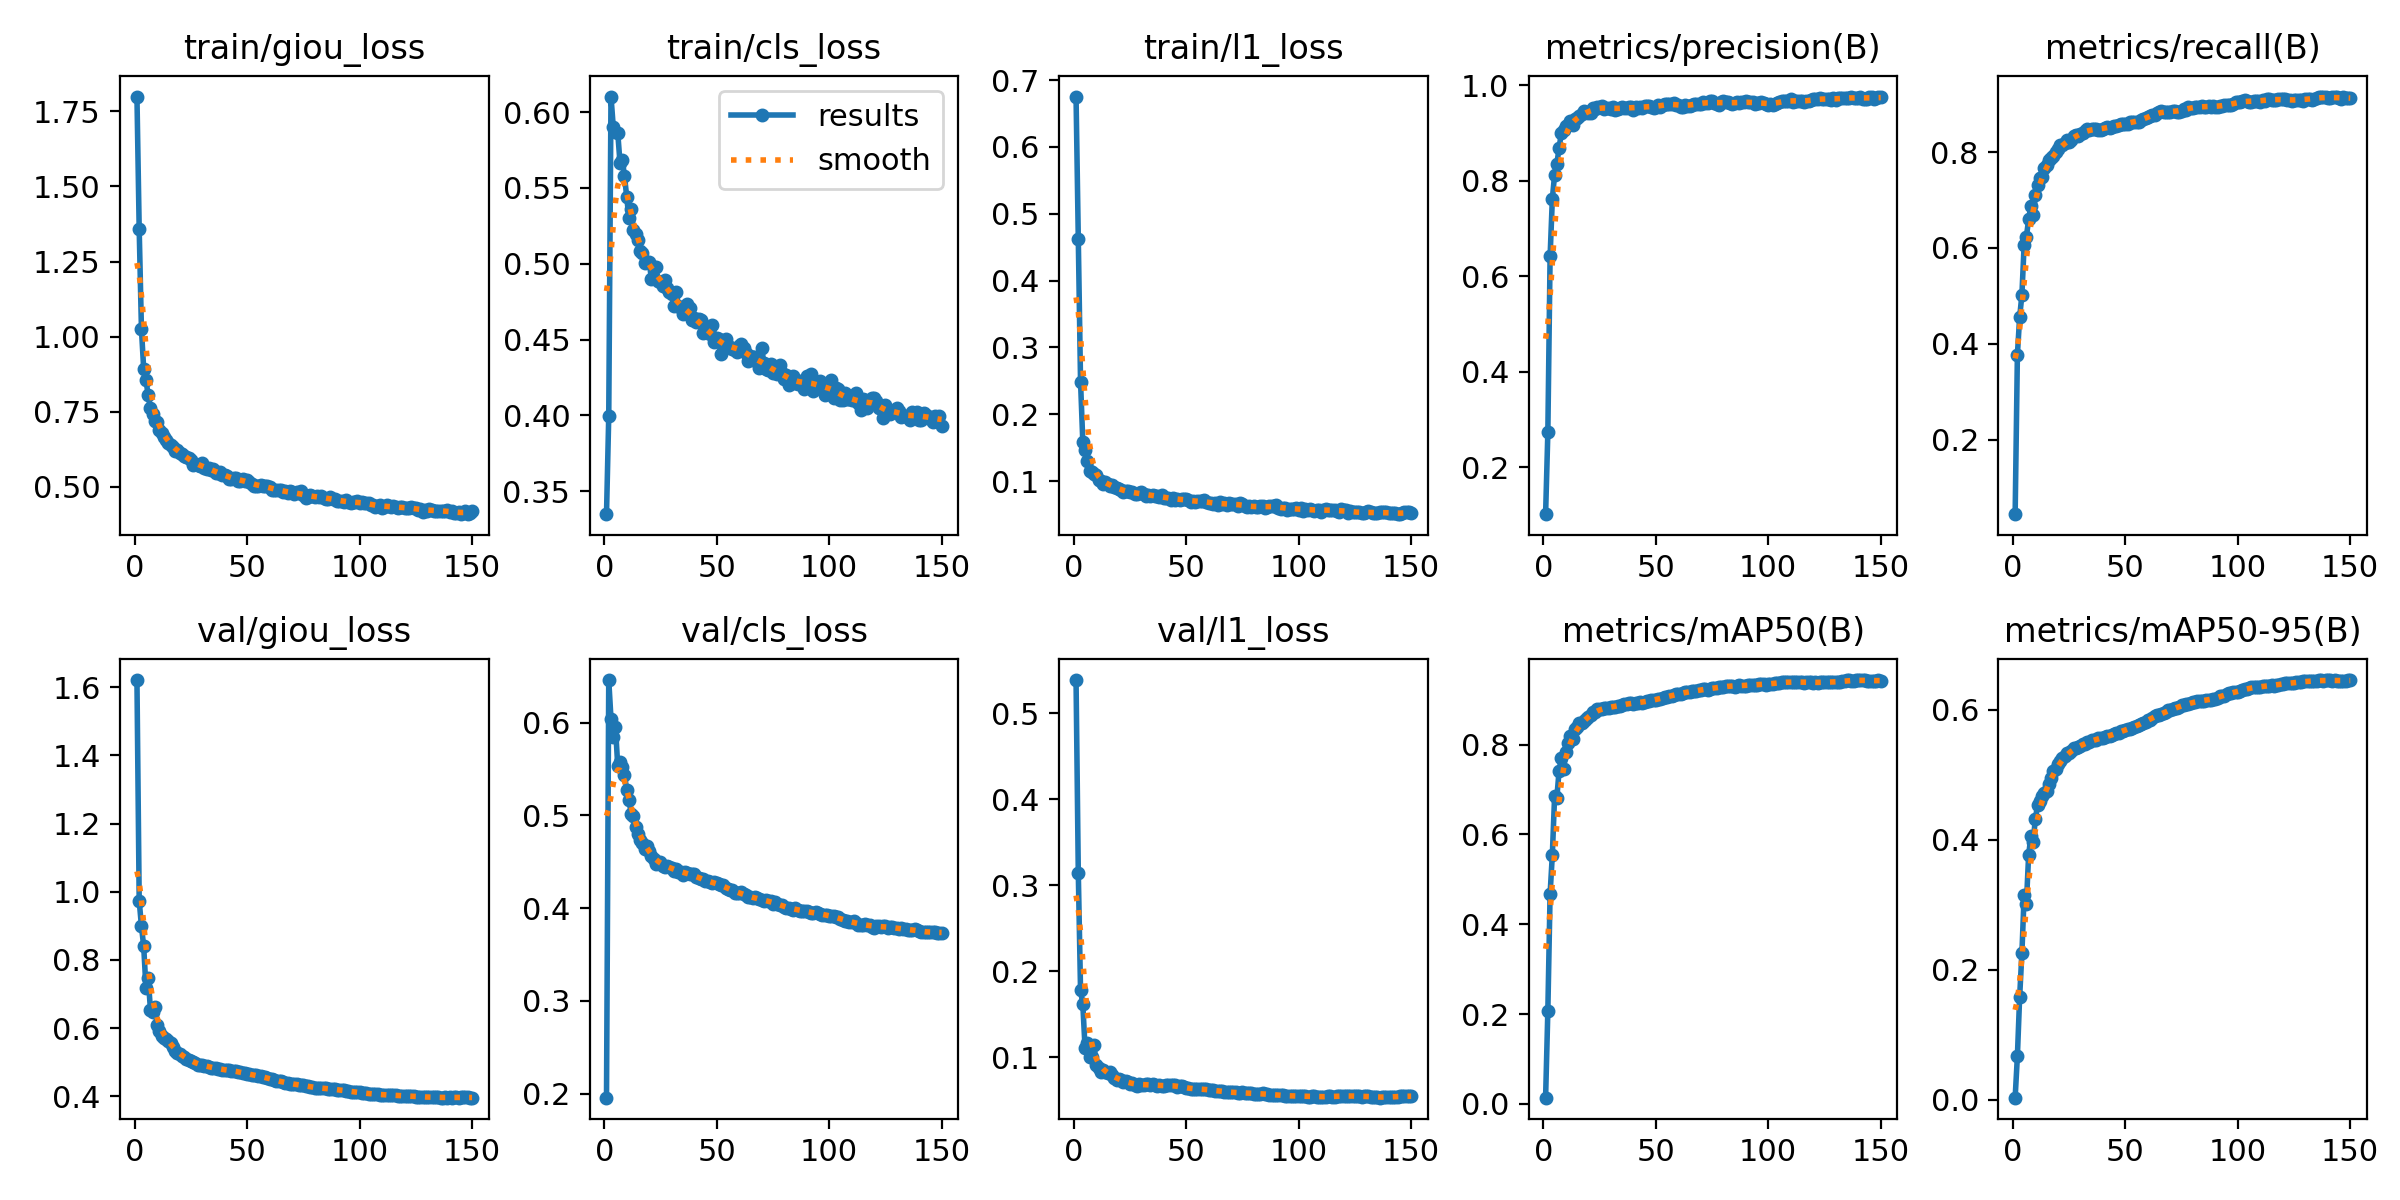

Data behind this chart, as committed beside it:
epoch, train/giou_loss, train/cls_loss, train/l1_loss, metrics/precision(B), metrics/recall(B), metrics/mAP50(B), metrics/mAP50-95(B), val/giou_loss, val/cls_loss, val/l1_loss, lr/pg0, lr/pg1, lr/pg2
1, 1.8, 0.3348, 0.6754, 0.1015, 0.04504, 0.01391, 0.00311, 1.621, 0.1956, 0.5385, 0.06758, 3.245e-05, 3.245e-05
2, 1.357, 0.3997, 0.4615, 0.273, 0.3779, 0.2077, 0.06734, 0.9736, 0.6461, 0.3142, 0.03512, 6.495e-05, 6.495e-05
3, 1.024, 0.6103, 0.2487, 0.6412, 0.4557, 0.4676, 0.1581, 0.8992, 0.6041, 0.1776, 0.002648, 9.745e-05, 9.745e-05
4, 0.8916, 0.5904, 0.1588, 0.762, 0.5023, 0.555, 0.2255, 0.8396, 0.5847, 0.1618, 0.0001, 0.0001, 0.0001
5, 0.8551, 0.5871, 0.1458, 0.8119, 0.6069, 0.6851, 0.3151, 0.719, 0.5952, 0.111, 0.0001, 0.0001, 0.0001
6, 0.8047, 0.5865, 0.1296, 0.8354, 0.6237, 0.6821, 0.3016, 0.747, 0.5534, 0.1164, 0.0001, 0.0001, 0.0001
7, 0.7604, 0.5667, 0.1152, 0.8674, 0.6595, 0.7422, 0.3768, 0.6542, 0.5582, 0.1006, 0.0001, 0.0001, 0.0001
8, 0.7422, 0.5686, 0.1141, 0.9001, 0.6882, 0.7699, 0.405, 0.6459, 0.5528, 0.1, 0.0001, 0.0001, 0.0001
9, 0.7174, 0.5579, 0.1106, 0.9058, 0.6679, 0.7451, 0.3967, 0.6613, 0.5433, 0.1137, 0.0001, 0.0001, 0.0001
10, 0.7156, 0.5439, 0.109, 0.915, 0.7095, 0.784, 0.4325, 0.6091, 0.5279, 0.09046, 0.0001, 0.0001, 0.0001
11, 0.69, 0.5299, 0.101, 0.9163, 0.731, 0.8037, 0.4537, 0.5908, 0.5168, 0.08706, 0.0001, 0.0001, 0.0001
12, 0.6802, 0.5358, 0.09947, 0.9245, 0.7458, 0.8186, 0.4589, 0.5782, 0.5015, 0.08313, 0.0001, 0.0001, 0.0001
13, 0.6645, 0.5222, 0.09581, 0.9162, 0.747, 0.8133, 0.4679, 0.5715, 0.4992, 0.08562, 0.0001, 0.0001, 0.0001
14, 0.6546, 0.5194, 0.09781, 0.9293, 0.7672, 0.8357, 0.4716, 0.5667, 0.4877, 0.08284, 0.0001, 0.0001, 0.0001
15, 0.6456, 0.5154, 0.09623, 0.9305, 0.7733, 0.8387, 0.4745, 0.5629, 0.4795, 0.08139, 0.0001, 0.0001, 0.0001
16, 0.6392, 0.5082, 0.09317, 0.9352, 0.784, 0.8488, 0.4854, 0.5572, 0.4736, 0.08259, 0.0001, 0.0001, 0.0001
17, 0.6331, 0.5073, 0.09407, 0.9384, 0.7866, 0.8487, 0.4956, 0.5436, 0.4705, 0.07901, 0.0001, 0.0001, 0.0001
18, 0.6203, 0.5007, 0.09118, 0.9466, 0.7922, 0.852, 0.5051, 0.5331, 0.4644, 0.07538, 0.0001, 0.0001, 0.0001
19, 0.6205, 0.5012, 0.09021, 0.9432, 0.7992, 0.8569, 0.509, 0.5279, 0.4673, 0.074, 0.0001, 0.0001, 0.0001
20, 0.6132, 0.5009, 0.08768, 0.9422, 0.8069, 0.8622, 0.5161, 0.5232, 0.4619, 0.07415, 0.0001, 0.0001, 0.0001
21, 0.6095, 0.4898, 0.08679, 0.9423, 0.8137, 0.8668, 0.5213, 0.5183, 0.4561, 0.07387, 0.0001, 0.0001, 0.0001
22, 0.6017, 0.4982, 0.0831, 0.9513, 0.8149, 0.8725, 0.525, 0.5146, 0.4528, 0.07149, 0.0001, 0.0001, 0.0001
23, 0.5998, 0.4978, 0.08525, 0.9501, 0.8198, 0.8737, 0.5289, 0.5101, 0.448, 0.07193, 0.0001, 0.0001, 0.0001
24, 0.594, 0.4883, 0.08492, 0.954, 0.8244, 0.8783, 0.5332, 0.5064, 0.4484, 0.07155, 0.0001, 0.0001, 0.0001
25, 0.5878, 0.4879, 0.08377, 0.9531, 0.8218, 0.8787, 0.5339, 0.5032, 0.4498, 0.06918, 0.0001, 0.0001, 0.0001
26, 0.5733, 0.4851, 0.08308, 0.9571, 0.8254, 0.8798, 0.5368, 0.5012, 0.4452, 0.06968, 0.0001, 0.0001, 0.0001
27, 0.5757, 0.4891, 0.08054, 0.9505, 0.8344, 0.8825, 0.5406, 0.4963, 0.4449, 0.06826, 0.0001, 0.0001, 0.0001
28, 0.5719, 0.484, 0.08009, 0.9509, 0.8348, 0.8824, 0.5416, 0.4927, 0.4453, 0.06675, 0.0001, 0.0001, 0.0001
29, 0.5687, 0.4813, 0.08249, 0.9529, 0.8344, 0.882, 0.5424, 0.4919, 0.4443, 0.06831, 0.0001, 0.0001, 0.0001
30, 0.5773, 0.4802, 0.08355, 0.9489, 0.8368, 0.8839, 0.5449, 0.4902, 0.4436, 0.0679, 0.0001, 0.0001, 0.0001
31, 0.5623, 0.4723, 0.08065, 0.954, 0.8401, 0.8848, 0.5473, 0.4893, 0.4405, 0.06806, 0.0001, 0.0001, 0.0001
32, 0.5593, 0.4816, 0.07829, 0.9473, 0.8435, 0.8841, 0.5475, 0.4883, 0.4418, 0.06846, 0.0001, 0.0001, 0.0001
33, 0.5605, 0.4721, 0.07854, 0.9492, 0.8473, 0.8868, 0.5498, 0.4865, 0.4391, 0.06893, 0.0001, 0.0001, 0.0001
34, 0.5545, 0.4709, 0.07822, 0.9511, 0.8468, 0.887, 0.5511, 0.484, 0.4395, 0.06758, 0.0001, 0.0001, 0.0001
35, 0.5602, 0.4669, 0.07858, 0.9534, 0.8481, 0.889, 0.5527, 0.4832, 0.4363, 0.06845, 0.0001, 0.0001, 0.0001
36, 0.5458, 0.4697, 0.07822, 0.9524, 0.8481, 0.8894, 0.5529, 0.4819, 0.4394, 0.06725, 0.0001, 0.0001, 0.0001
37, 0.5444, 0.4738, 0.07816, 0.9511, 0.8477, 0.8908, 0.5541, 0.4809, 0.4377, 0.06701, 0.0001, 0.0001, 0.0001
38, 0.5497, 0.4708, 0.07663, 0.9541, 0.8469, 0.8923, 0.5561, 0.4797, 0.4367, 0.06715, 0.0001, 0.0001, 0.0001
39, 0.538, 0.4627, 0.07907, 0.954, 0.8454, 0.8917, 0.5568, 0.4782, 0.4368, 0.06646, 0.0001, 0.0001, 0.0001
40, 0.5399, 0.4643, 0.07446, 0.9486, 0.8488, 0.8911, 0.5569, 0.4767, 0.4364, 0.06632, 0.0001, 0.0001, 0.0001
41, 0.5355, 0.4616, 0.07517, 0.9538, 0.8508, 0.8934, 0.5577, 0.4766, 0.4335, 0.06715, 0.0001, 0.0001, 0.0001
42, 0.526, 0.4634, 0.07448, 0.9527, 0.8523, 0.8936, 0.5591, 0.4758, 0.4321, 0.06754, 0.0001, 0.0001, 0.0001
43, 0.526, 0.4626, 0.07124, 0.9534, 0.8508, 0.8941, 0.5598, 0.4751, 0.4317, 0.06744, 0.0001, 0.0001, 0.0001
44, 0.5287, 0.4546, 0.07433, 0.9526, 0.8516, 0.8933, 0.5604, 0.4746, 0.4317, 0.0672, 0.0001, 0.0001, 0.0001
45, 0.5282, 0.4559, 0.07226, 0.9554, 0.8538, 0.895, 0.5623, 0.4742, 0.4293, 0.06728, 0.0001, 0.0001, 0.0001
46, 0.5199, 0.4575, 0.0735, 0.9565, 0.855, 0.8973, 0.5636, 0.4723, 0.4289, 0.0659, 0.0001, 0.0001, 0.0001
47, 0.5186, 0.4537, 0.07208, 0.9567, 0.8553, 0.8971, 0.5649, 0.4705, 0.4278, 0.0663, 0.0001, 0.0001, 0.0001
48, 0.5257, 0.4596, 0.07347, 0.9541, 0.8576, 0.8983, 0.567, 0.4691, 0.4277, 0.06599, 0.0001, 0.0001, 0.0001
49, 0.5188, 0.4484, 0.07328, 0.9512, 0.8588, 0.8994, 0.5677, 0.4673, 0.4278, 0.06495, 0.0001, 0.0001, 0.0001
50, 0.5214, 0.4509, 0.07248, 0.9546, 0.8583, 0.8998, 0.5689, 0.4656, 0.4275, 0.06373, 0.0001, 0.0001, 0.0001
51, 0.5145, 0.4507, 0.07099, 0.9575, 0.8588, 0.9016, 0.5703, 0.4641, 0.4257, 0.0639, 0.0001, 0.0001, 0.0001
52, 0.5087, 0.4407, 0.06835, 0.9544, 0.8628, 0.9013, 0.5707, 0.4627, 0.4254, 0.06347, 0.0001, 0.0001, 0.0001
53, 0.5017, 0.4463, 0.07014, 0.9577, 0.8622, 0.9037, 0.5719, 0.4615, 0.4245, 0.0627, 0.0001, 0.0001, 0.0001
54, 0.5031, 0.4504, 0.06857, 0.9597, 0.8626, 0.9067, 0.5738, 0.4609, 0.4219, 0.06288, 0.0001, 0.0001, 0.0001
55, 0.5022, 0.446, 0.06991, 0.9601, 0.8635, 0.9068, 0.5751, 0.4604, 0.4205, 0.06361, 0.0001, 0.0001, 0.0001
56, 0.5043, 0.445, 0.07057, 0.9612, 0.8634, 0.9075, 0.5773, 0.4582, 0.4199, 0.06328, 0.0001, 0.0001, 0.0001
57, 0.5032, 0.444, 0.06964, 0.9605, 0.8664, 0.909, 0.5786, 0.4563, 0.4198, 0.06278, 0.0001, 0.0001, 0.0001
58, 0.5028, 0.443, 0.07124, 0.9631, 0.8683, 0.9101, 0.5798, 0.4555, 0.4169, 0.06255, 0.0001, 0.0001, 0.0001
59, 0.501, 0.4421, 0.06871, 0.9584, 0.8705, 0.9116, 0.5818, 0.4537, 0.4166, 0.06331, 0.0001, 0.0001, 0.0001
60, 0.4993, 0.4455, 0.06771, 0.9585, 0.873, 0.9131, 0.5837, 0.4514, 0.4168, 0.06191, 0.0001, 0.0001, 0.0001
... 90 more rows
